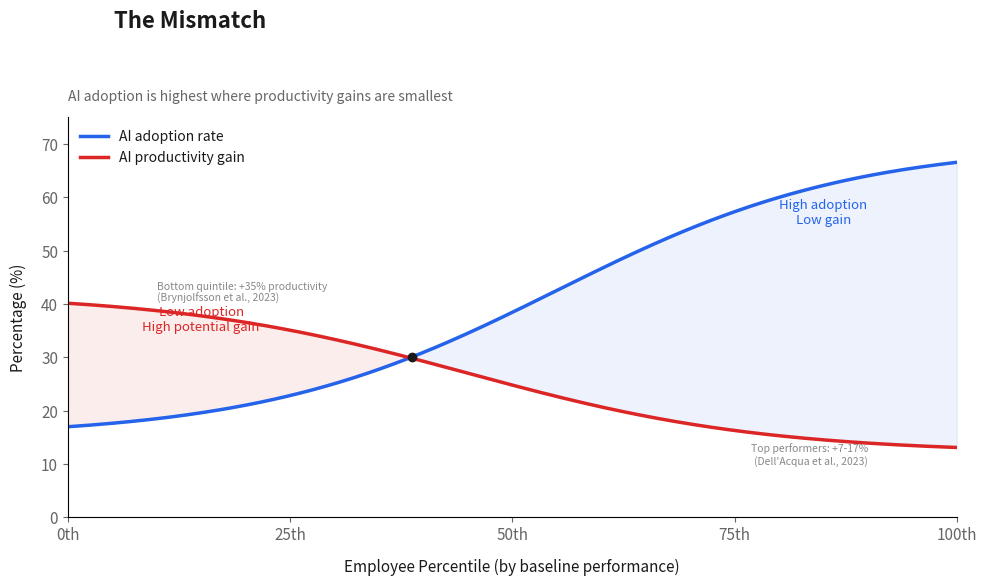

Here is the Python script that generated this plot: (Note: this script raises an exception after producing the figure.)
"""
Chart Option 1: The Mismatch
Two overlaid curves showing AI adoption rate vs AI productivity gain by employee percentile.
The lines cross, showing adoption and impact are inversely correlated.

Data grounding:
- Adoption: Bick et al. (2024) ~20% non-college vs ~40% college; Dropbox 59% vs 73% by performance
- Productivity gain: Brynjolfsson (+35% bottom quintile, ~0% top); Dell'Acqua/BCG (+43% below-avg, +17% above-avg)
"""

import matplotlib
matplotlib.use('Agg')
import matplotlib.pyplot as plt
import numpy as np

# --- Style ---
plt.rcParams.update({
    'font.family': 'system-ui, -apple-system, sans-serif',
    'font.size': 11,
    'axes.spines.top': False,
    'axes.spines.right': False,
    'figure.facecolor': 'white',
    'axes.facecolor': 'white',
    'text.color': '#1a1a1a',
    'axes.labelcolor': '#1a1a1a',
    'xtick.color': '#666666',
    'ytick.color': '#666666',
})

fig, ax = plt.subplots(figsize=(10, 6))

percentile = np.linspace(0, 100, 200)

# AI Adoption Rate curve (rises with percentile)
# Bottom performers: ~15-20% adoption, top performers: ~60-73%
# Smooth sigmoid-like curve grounded in Bick et al + Dropbox data
adoption = 15 + 55 * (1 / (1 + np.exp(-0.06 * (percentile - 55))))

# AI Productivity Gain curve (falls with percentile)
# Bottom performers: ~35-43% gain, top performers: ~5-17%
# Grounded in Brynjolfsson (bottom +35%, top ~0%) and Dell'Acqua (bottom +43%, top +17%)
gain = 42 - 30 * (1 / (1 + np.exp(-0.06 * (percentile - 45))))

# Plot the curves
line_adoption, = ax.plot(percentile, adoption, color='#2563eb', linewidth=2.5, label='AI adoption rate')
line_gain, = ax.plot(percentile, gain, color='#dc2626', linewidth=2.5, label='AI productivity gain')

# Fill the area between to highlight the mismatch
ax.fill_between(percentile, adoption, gain,
                where=(adoption >= gain), alpha=0.08, color='#2563eb', interpolate=True)
ax.fill_between(percentile, gain, adoption,
                where=(gain >= adoption), alpha=0.08, color='#dc2626', interpolate=True)

# Find and mark the crossover point
cross_idx = np.argmin(np.abs(adoption - gain))
cross_x = percentile[cross_idx]
cross_y = adoption[cross_idx]
ax.plot(cross_x, cross_y, 'o', color='#1a1a1a', markersize=6, zorder=5)

# Annotations
ax.annotate('Low adoption\nHigh potential gain',
            xy=(15, 35), fontsize=9.5, color='#dc2626', fontstyle='italic',
            ha='center')
ax.annotate('High adoption\nLow gain',
            xy=(85, 55), fontsize=9.5, color='#2563eb', fontstyle='italic',
            ha='center')

# Research citations as small annotations
ax.annotate('Bottom quintile: +35% productivity\n(Brynjolfsson et al., 2023)',
            xy=(10, 40), fontsize=7.5, color='#888888', ha='left', va='bottom')
ax.annotate('Top performers: +7-17%\n(Dell\'Acqua et al., 2023)',
            xy=(90, 14), fontsize=7.5, color='#888888', ha='right', va='top')

# Labels
ax.set_xlabel('Employee Percentile (by baseline performance)', fontsize=11, labelpad=10)
ax.set_ylabel('Percentage (%)', fontsize=11, labelpad=10)
ax.set_xlim(0, 100)
ax.set_ylim(0, 75)
ax.set_xticks([0, 25, 50, 75, 100])
ax.set_xticklabels(['0th', '25th', '50th', '75th', '100th'])

# Legend
ax.legend(loc='upper left', frameon=False, fontsize=10)

# Title and subtitle
fig.suptitle('The Mismatch', fontsize=16, fontweight='bold', x=0.12, ha='left', y=0.97)
ax.set_title('AI adoption is highest where productivity gains are smallest',
             fontsize=10, color='#666666', loc='left', pad=12)

plt.tight_layout(rect=[0, 0, 1, 0.93])
plt.savefig('/Users/<user>/projects/short_projects/ai-productivity-gap/charts/option1_mismatch.png',
            dpi=200, bbox_inches='tight', facecolor='white')
print('Saved option1_mismatch.png')
